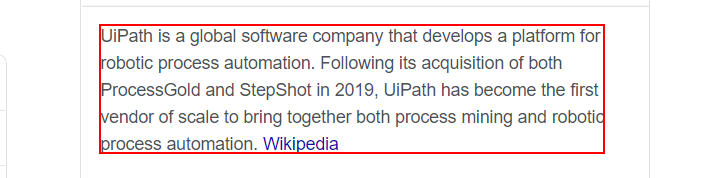
Workflow: Extraction

Step 1: get-text from the element
